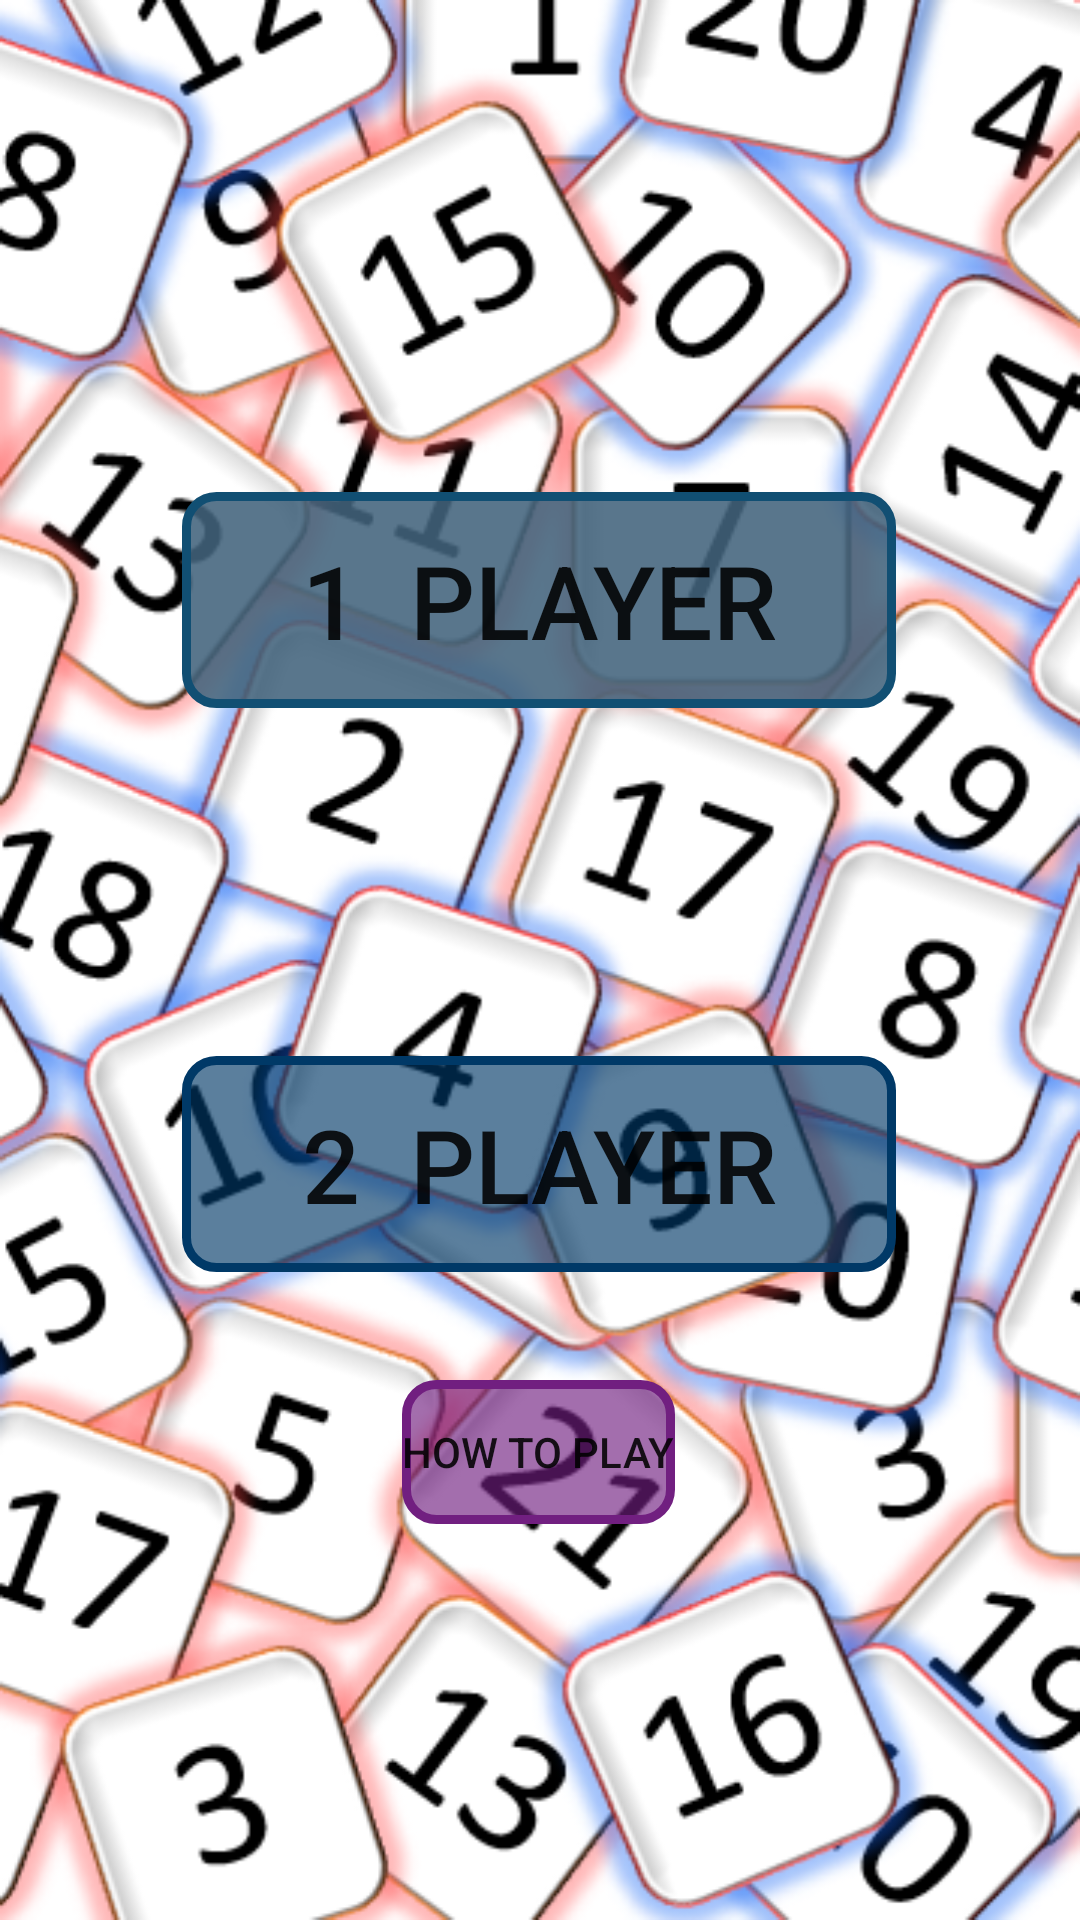

The Android layout XML behind this screen, and the referenced resources:
<!-- AndroidManifest.xml: application theme Theme.GAMEOF21 -->
<!-- res/layout/activity_2.xml -->
<?xml version="1.0" encoding="utf-8"?>
<androidx.constraintlayout.widget.ConstraintLayout xmlns:android="http://schemas.android.com/apk/res/android"
    xmlns:app="http://schemas.android.com/apk/res-auto"
    xmlns:tools="http://schemas.android.com/tools"
    android:layout_width="match_parent"
    android:layout_height="match_parent"
    android:background="@drawable/pvp"
    tools:context=".Activity2">

    <Button
        android:id="@+id/player1"
        android:layout_width="238dp"
        android:layout_height="72dp"
        android:background="@drawable/edit_text_border"
        android:onClick="play1"
        android:text="1  PLayer"
        android:textSize="34sp"
        app:backgroundTint="#A9173955"
        app:backgroundTintMode="src_over"
        app:layout_constraintBottom_toBottomOf="parent"
        app:layout_constraintEnd_toEndOf="parent"
        app:layout_constraintHorizontal_bias="0.497"
        app:layout_constraintStart_toStartOf="parent"
        app:layout_constraintTop_toTopOf="parent"
        app:layout_constraintVertical_bias="0.289" />

    <Button
        android:id="@+id/player2"
        android:layout_width="238dp"
        android:layout_height="72dp"
        android:background="@drawable/edit_text_border"
        android:onClick="play2"
        android:text="2  PLayer"
        android:textSize="34sp"
        app:backgroundTint="#003967"
        app:layout_constraintBottom_toBottomOf="parent"
        app:layout_constraintEnd_toEndOf="parent"
        app:layout_constraintHorizontal_bias="0.497"
        app:layout_constraintStart_toStartOf="parent"
        app:layout_constraintTop_toTopOf="parent"
        app:layout_constraintVertical_bias="0.62" />

    <Button
        android:id="@+id/button24"
        android:layout_width="wrap_content"
        android:layout_height="wrap_content"
        android:background="@drawable/edit_text_border"
        android:onClick="help"
        android:text="HOW TO PLAY"
        app:backgroundTint="#711F80"
        app:layout_constraintBottom_toBottomOf="parent"
        app:layout_constraintEnd_toEndOf="parent"
        app:layout_constraintHorizontal_bias="0.498"
        app:layout_constraintStart_toStartOf="parent"
        app:layout_constraintTop_toTopOf="parent"
        app:layout_constraintVertical_bias="0.777" />
</androidx.constraintlayout.widget.ConstraintLayout>
<!-- resources referenced by this layout -->
<resources>
  <!-- drawable edit_text_border (drawable) -->
  <?xml version="1.0" encoding="utf-8"?>
  <shape xmlns:android="http://schemas.android.com/apk/res/android">
     android:shape="rectangle">
  
      <stroke
          android:width="3dp"
          android:color="#0579AE"
  
          />
      <corners
          android:radius="10dp"
          />
      <solid
          android:color="#A4C6E8F8"
  
          />
  </shape>
  <!-- drawable pvp: png bitmap (drawable-v24, 240028 bytes) -->
  <style name="Theme.GAMEOF21" parent="Theme.MaterialComponents.DayNight.DarkActionBar">
          
          <item name="colorPrimary">@color/purple_500</item>
          <item name="colorPrimaryVariant">@color/purple_700</item>
          <item name="colorOnPrimary">@color/white</item>
          
          <item name="colorSecondary">@color/teal_200</item>
          <item name="colorSecondaryVariant">@color/teal_700</item>
          <item name="colorOnSecondary">@color/black</item>
          
          <item name="android:statusBarColor" tools:targetApi="l">?attr/colorPrimaryVariant</item>
          
      </style>
  <!-- not gathered from this repository: default colours our renderer supplied (Android Studio template values) -->
  <color name="purple_500">#FF6200EE</color>
  <color name="purple_700">#FF3700B3</color>
  <color name="teal_200">#FF03DAC5</color>
  <color name="teal_700">#FF018786</color>
  <color name="black">#FF000000</color>
  <color name="white">#FFFFFFFF</color>
</resources>
